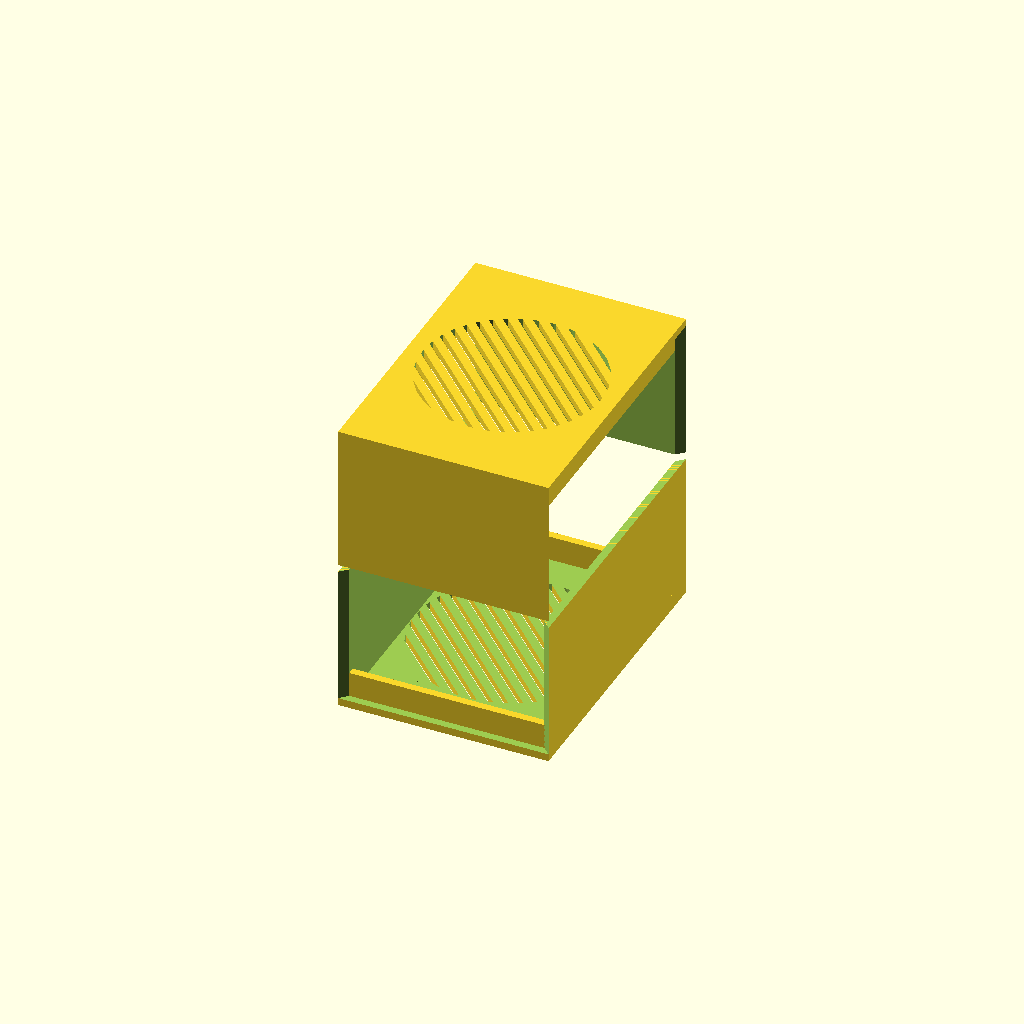
Cell 1 — every parameter at its default value.
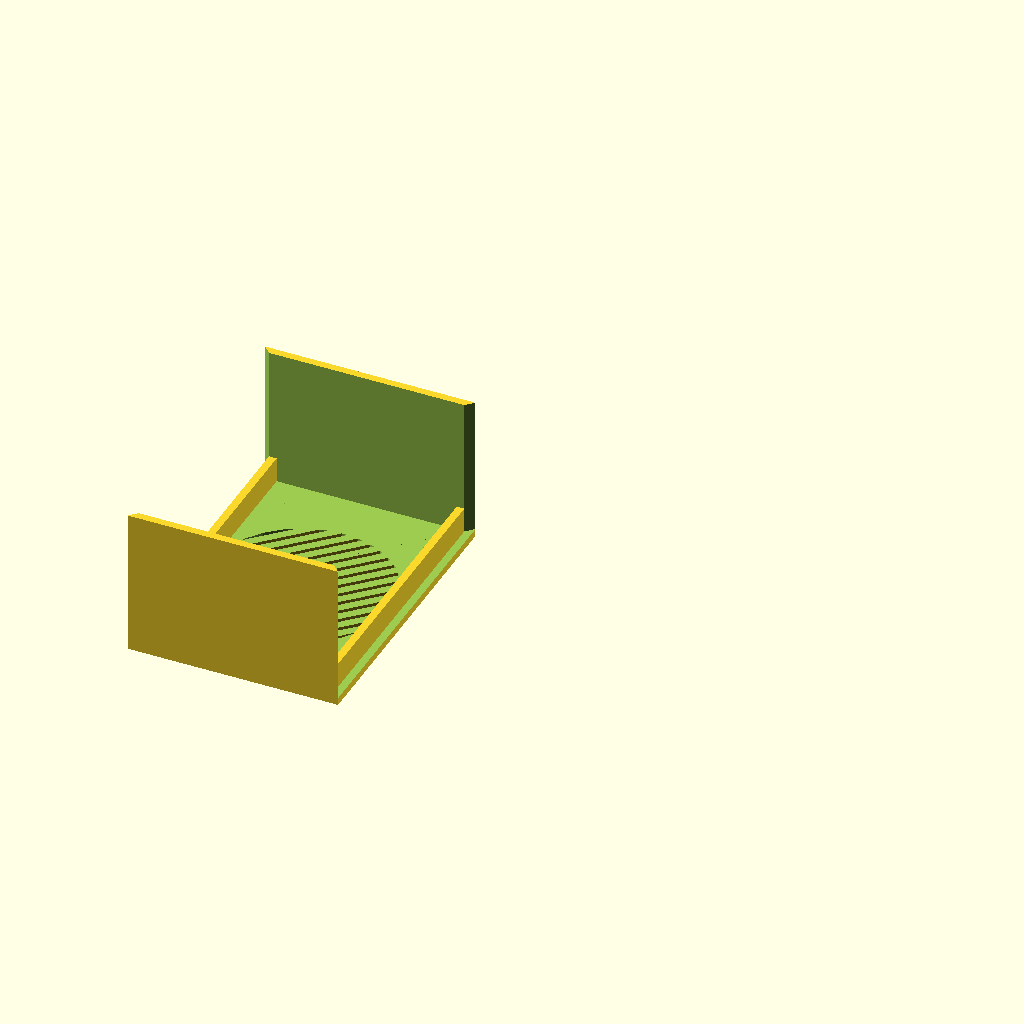
Cell 2: part = "top" (everything else at default).
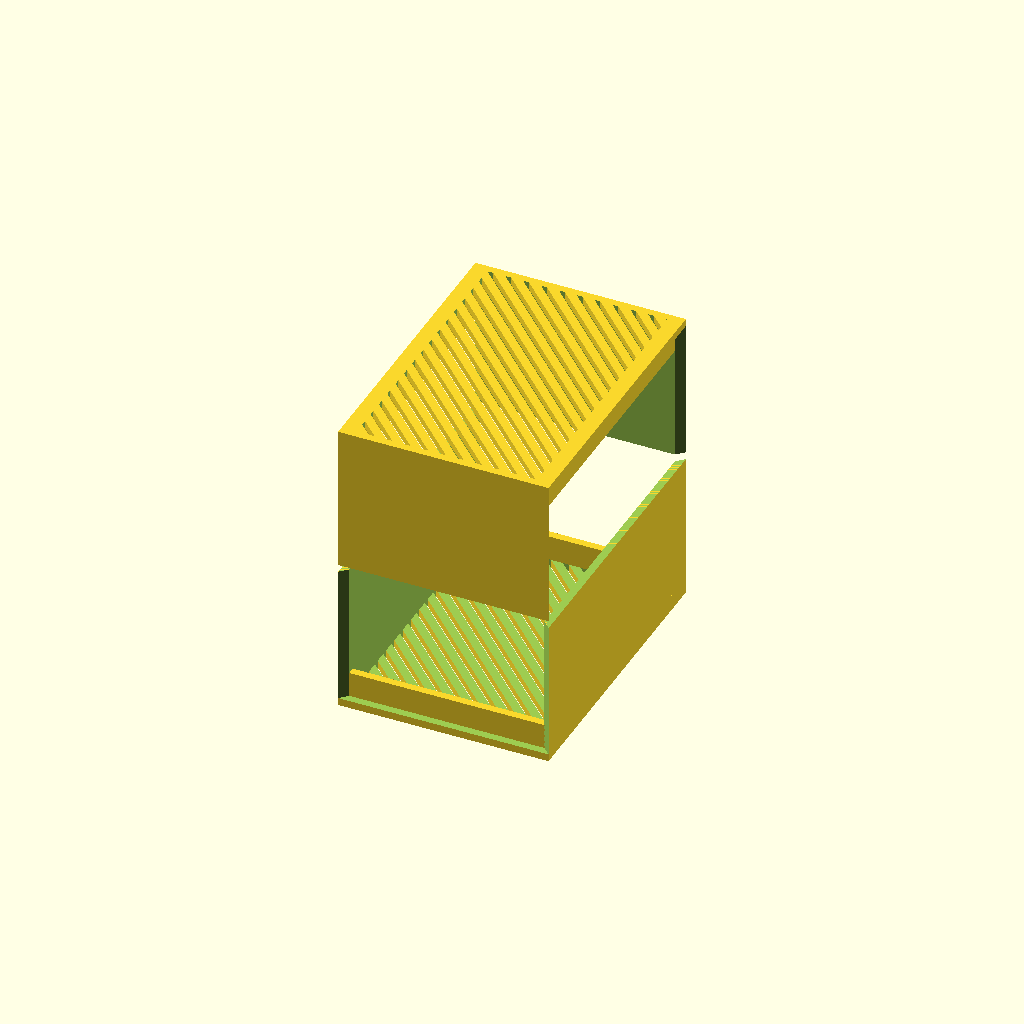
Cell 3: the same model with vent_type = "square".
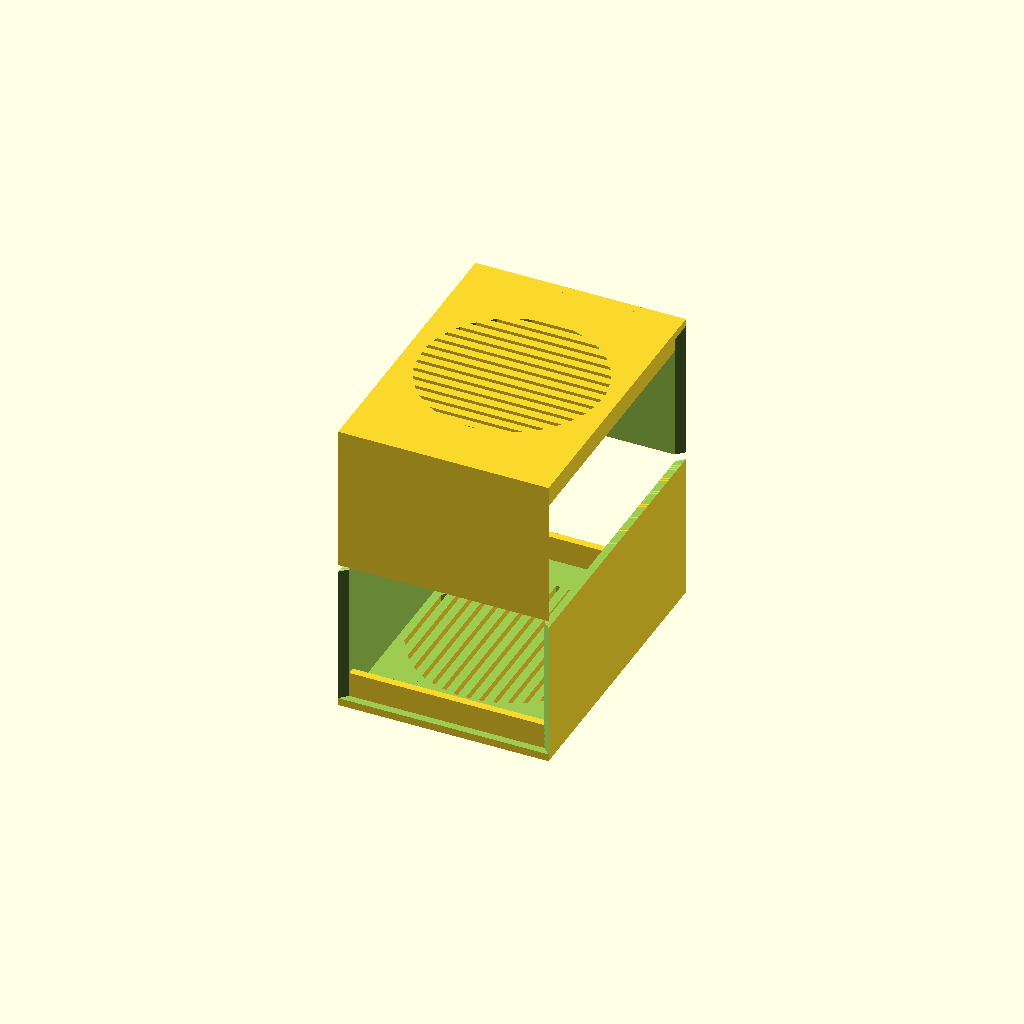
Cell 4 — vent_angle set to 0, the other parameters unchanged.
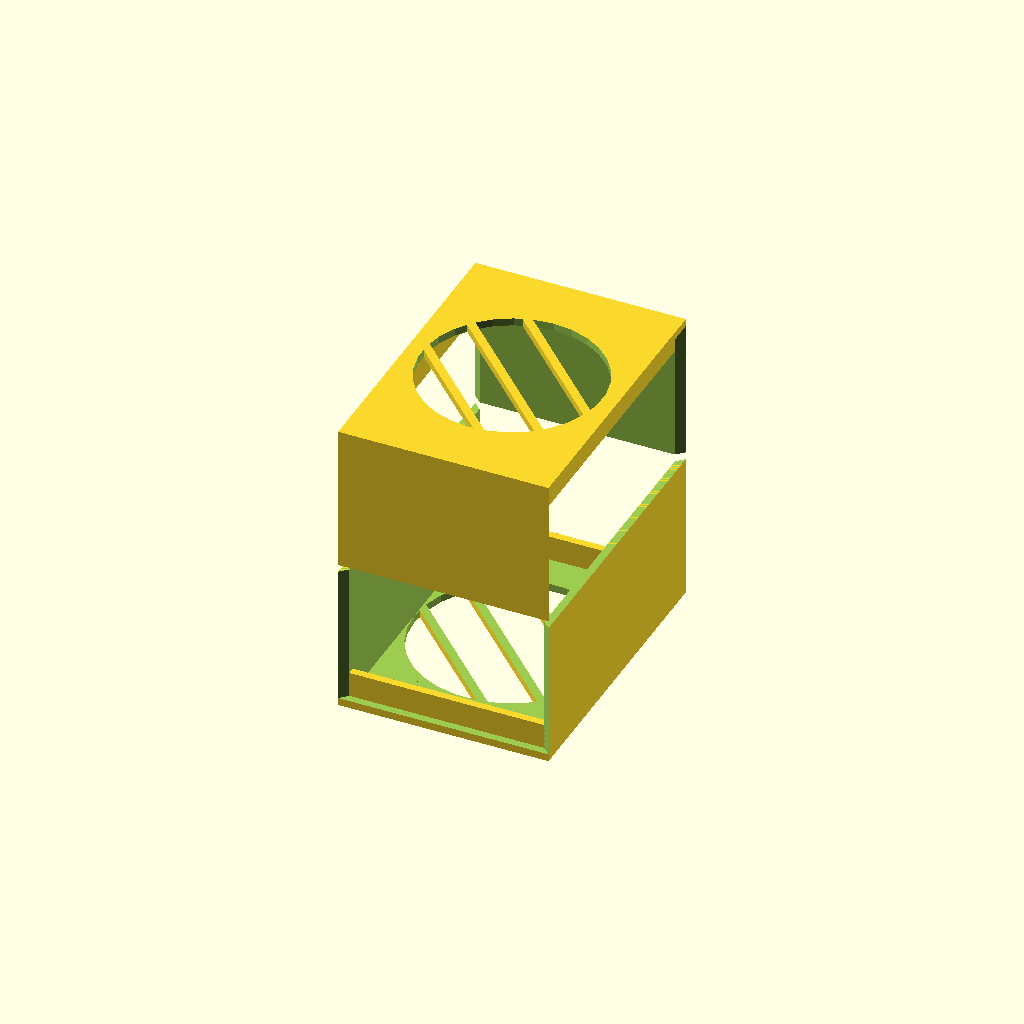
Cell 5: vent_w = 10 (everything else at default).
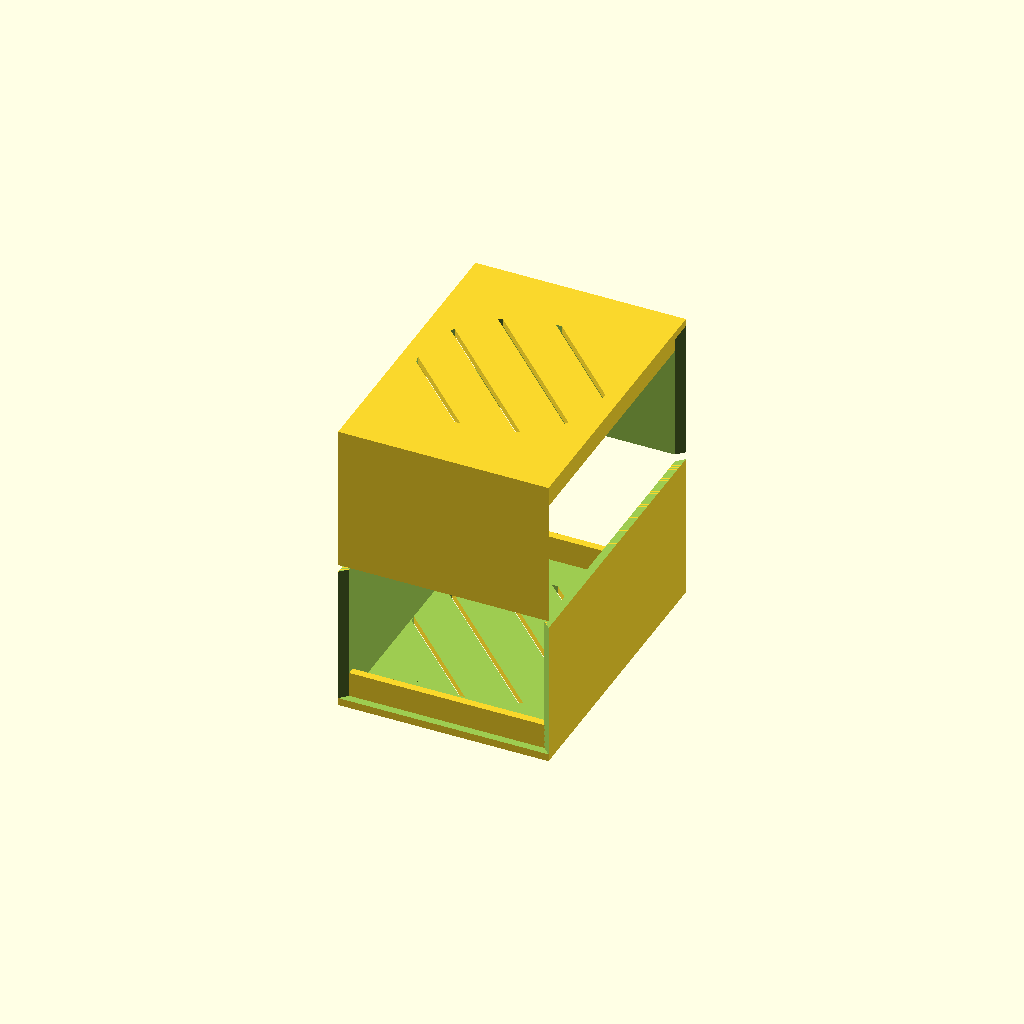
Cell 6: the same model with vent_spc = 10.
One fixed orthographic camera (rotation 55°, 0°, 25°; colour scheme Cornfield) for every cell.
OpenSCAD source file inputs/thingiverse/files/thing-2530719/files/project-box.scad:

/* [Dimensions] */

//How to render the view
part = "composite"; // [top:Top only,bottom:Bottom Only,both:Both (printable),composition:Both (preview)]

//Outer width of the box
width = 50;

//Outer depth of the box
depth = 70;

//Outer height of the box
height = 35;

/* [Extra] */

//Wall thickness
thickness = 1.8;

//Height of the overlaping sections
overlap = 6;

/* [Vents] */

//Type of the vent hole
vent_type = "circle"; //[circle:Circular vents,square:Squared vents]

//Angle of the vent pattern
vent_angle = 45; //[0:89]

//Width of the vent ribbs (set to 0 to disable vents)
vent_w = 1; //[0:0.1:10]

//Space between vent ribbs (set to 0 for solid hole)
vent_spc = 2; //[0:0.1:10]

module half_box(width=70, depth=70, height=25, thickness=1.8, overlap=6) {
    
  difference() {
    //body
    cube([width,depth,height]);
      
    union() {
      //inner space
      translate([thickness,-1,thickness])
        cube([width-2*thickness,depth+2,height]);

      //chamfering
      x = sqrt(2)*width/2;
      translate([width/2,0,0])
      translate([0,0,thickness+height/2]) {
        rotate([0,0,45])
          cube([x,x,height], center=true);
      
        translate([0,depth,0])
        rotate([0,0,45])
          cube([x,x,height], center=true);
      }
      
      //vents
      translate([thickness,2*thickness,-1])
        inverted_vents(width-2*thickness, depth-4*thickness, thickness+2);
    }
      
  }
  
  //overlaps
  overlap = min(overlap, height/2-thickness);
  translate([thickness/2,thickness,thickness])
    cube([width-thickness,thickness,overlap]);  
  translate([thickness/2,depth-2*thickness, thickness])
    cube([width-thickness,thickness,overlap]);  
}

module inverted_vents(width=70, depth=70, height=1.8, angle=vent_angle, ribb_w=vent_spc, ribb_spc=vent_w) {


    x_spc = (ribb_w + ribb_spc) / cos(angle);    
    y=(depth+ribb_w)/cos(angle)+ribb_w;
    x_max = width + tan(angle) * depth;

    difference() {
        if (vent_type == "circle") {
           translate([width/2,depth/2,0])
             cylinder(d=min(width,depth), h=height);
        } else {
           cube([width,depth,height]);
        }
    
        for (x = [0: x_spc : x_max]) {    
            translate([x,0,0])    
            rotate([0,0,angle])
            translate([0,-ribb_w*tan(angle),-1])
                cube([ribb_w,y,height+2]);
        }
    }
}


module bottom() {
  half_box(width, depth, height, thickness, overlap);
}

module top() {
  rotate([0,0,90])
    half_box(depth, width, height, thickness, overlap);
}

module both() {
   top();
   translate([thickness,0,0])
     bottom();
}

module composite() {
  half_box(width, depth, height, thickness, overlap);    
    
  translate([0,0,2*height+thickness])
  rotate([180,0,90])
    half_box(depth, width, height, thickness, overlap);
}

module print_part() {
    if (part == "top") {
        top();
    } else if (part == "bottom") {
        bottom();
    } else if (part == "both") {
        both();
    } else {
        composite();
    }
}

print_part();
//inverted_vents();
Customizer parameters (derived from the source; name, type, default, range or options):
part: string, default "composite", options "top", "bottom", "both", "composition"
width: number, default 50
depth: number, default 70
height: number, default 35
thickness: number, default 1.8
overlap: number, default 6
vent_type: string, default "circle", options "circle", "square"
vent_angle: number, default 45, range 0 to 89
vent_w: number, default 1, range 0 to 10, step 0.1
vent_spc: number, default 2, range 0 to 10, step 0.1
